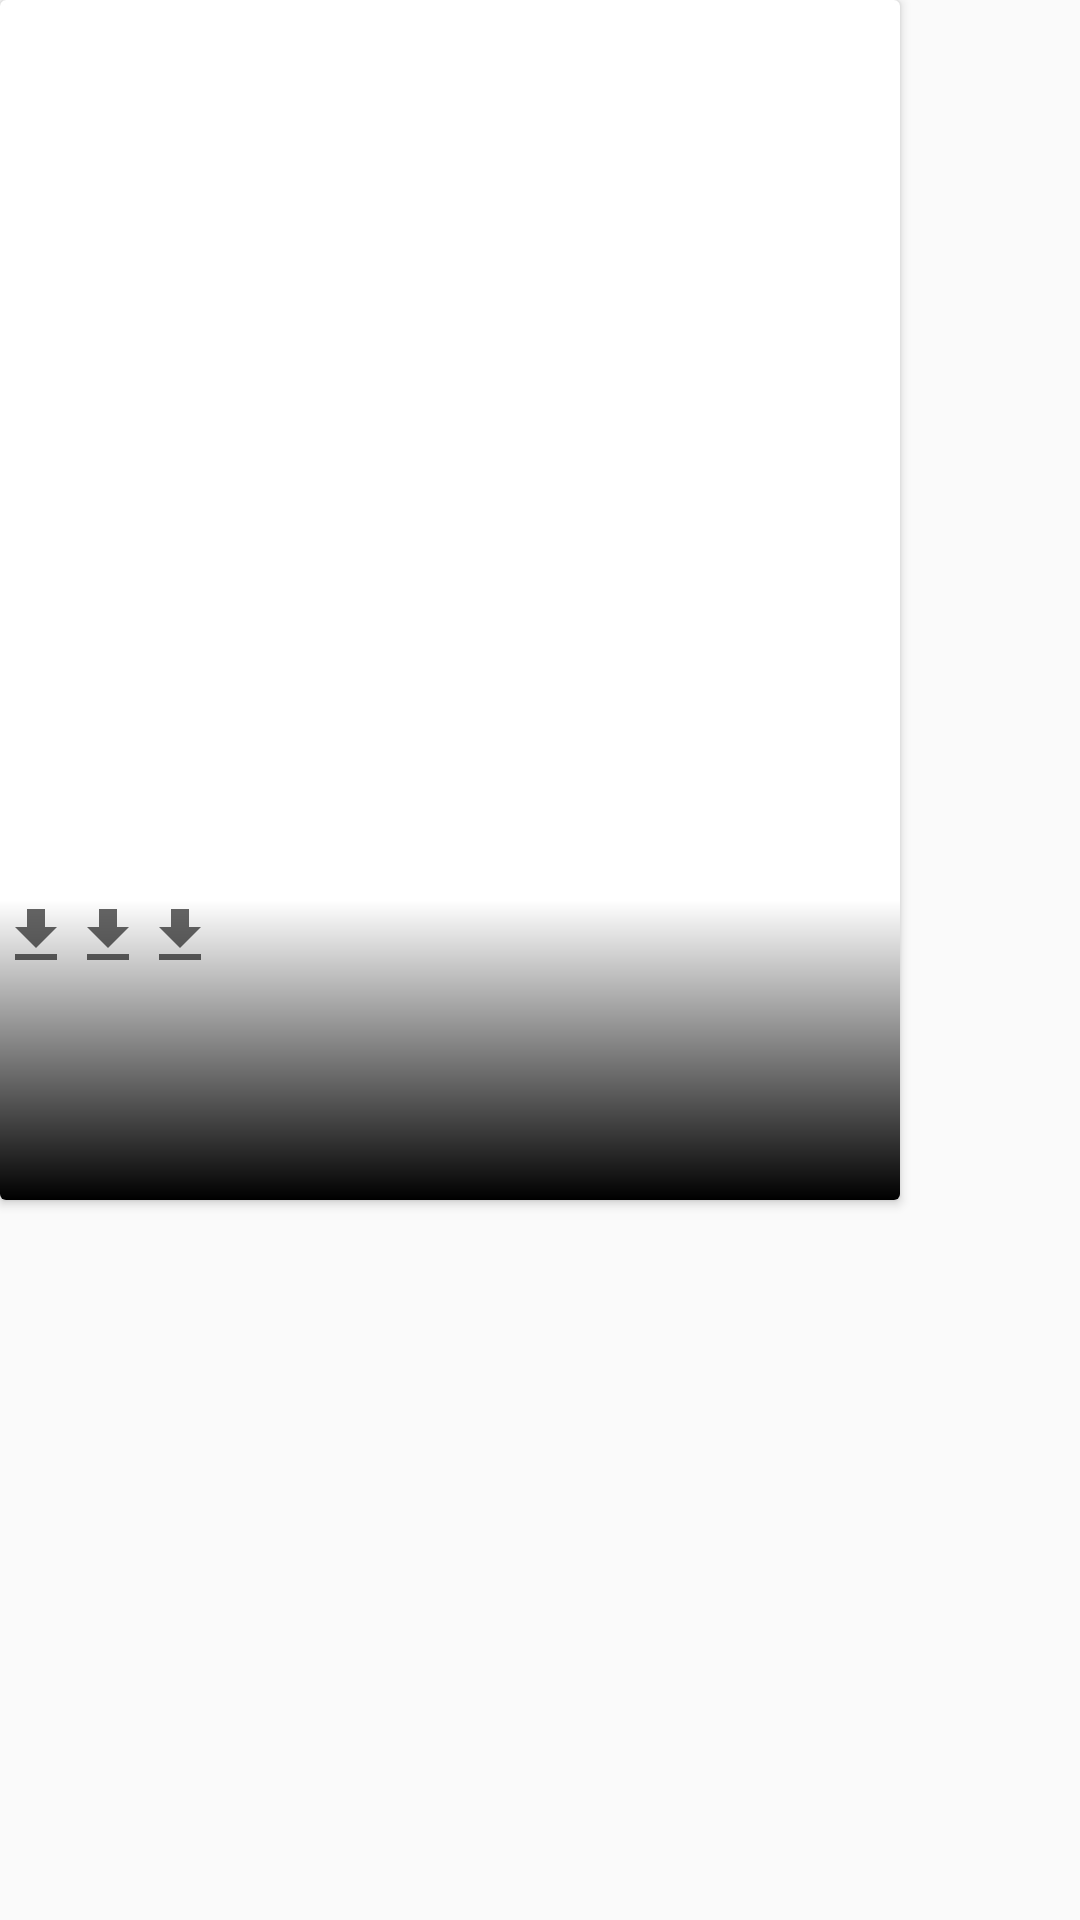

Layout XML and referenced resources for this Android screen:
<!-- AndroidManifest.xml: application theme AppTheme -->
<!-- res/layout/photo_popupwindow.xml -->
<?xml version="1.0" encoding="utf-8"?>

<RelativeLayout
    xmlns:android="http://schemas.android.com/apk/res/android"
    android:layout_width="match_parent"
    android:layout_height="match_parent">
    <android.support.v7.widget.CardView
        android:layout_width="wrap_content"
        android:layout_height="wrap_content">
        <RelativeLayout
            android:layout_width="300dp"
            android:layout_height="400dp">
            <ImageView
                android:layout_width="match_parent"
                android:layout_height="match_parent" />
            <LinearLayout
                android:background="@drawable/text_shadow"
                android:layout_alignParentBottom="true"
                android:layout_width="match_parent"
                android:layout_height="100dp">
                <ImageView
                    android:id="@+id/photo_popupwindow_download"
                    android:src="@drawable/ic_file_download_black_24dp"
                    android:layout_width="@dimen/little_button_size"
                    android:layout_height="@dimen/little_button_size" />
                <ImageView
                    android:id="@+id/photo_popupwindow_share"
                    android:src="@drawable/ic_file_download_black_24dp"
                    android:layout_width="@dimen/little_button_size"
                    android:layout_height="@dimen/little_button_size" />
                <ImageView
                    android:id="@+id/photo_popupwindow_collection"
                    android:src="@drawable/ic_file_download_black_24dp"
                    android:layout_width="@dimen/little_button_size"
                    android:layout_height="@dimen/little_button_size" />
            </LinearLayout>
        </RelativeLayout>
    </android.support.v7.widget.CardView>

</RelativeLayout>
<!-- resources referenced by this layout -->
<resources>
  <dimen name="little_button_size">24dp</dimen>
  <!-- drawable ic_file_download_black_24dp (drawable) -->
  <vector xmlns:android="http://schemas.android.com/apk/res/android"
          android:width="24dp"
          android:height="24dp"
          android:viewportWidth="24.0"
          android:viewportHeight="24.0">
      <path
          android:fillColor="#99000000"
          android:pathData="M19,9h-4V3H9v6H5l7,7 7,-7zM5,18v2h14v-2H5z"/>
  </vector>
  <!-- drawable text_shadow (drawable) -->
  <?xml version="1.0" encoding="utf-8"?>
  
  
  <shape xmlns:android="http://schemas.android.com/apk/res/android">
  
      <gradient
      android:startColor="#00000000"
  
      android:endColor="#ff000000"
  
      android:angle="-90" />
  </shape>
  <style name="AppTheme" parent="Theme.AppCompat.Light.DarkActionBar">
          
          
          <item name="windowNoTitle">true</item>
          <item name="windowActionBar">false</item>
          <item name="android:windowTranslucentStatus">true</item>
          <item name="android:fitsSystemWindows">false</item>
          <item name="colorPrimary">@color/colorPrimary</item>
          <item name="colorPrimaryDark">@color/colorPrimaryDark</item>
          <item name="colorAccent">@color/colorAccent</item>
          <item name="android:statusBarColor">@android:color/transparent</item>
      </style>
  <color name="colorPrimary">#03a9f4</color>
  <color name="colorPrimaryDark">#00ffffff</color>
  <color name="colorAccent">#FF4081</color>
</resources>
